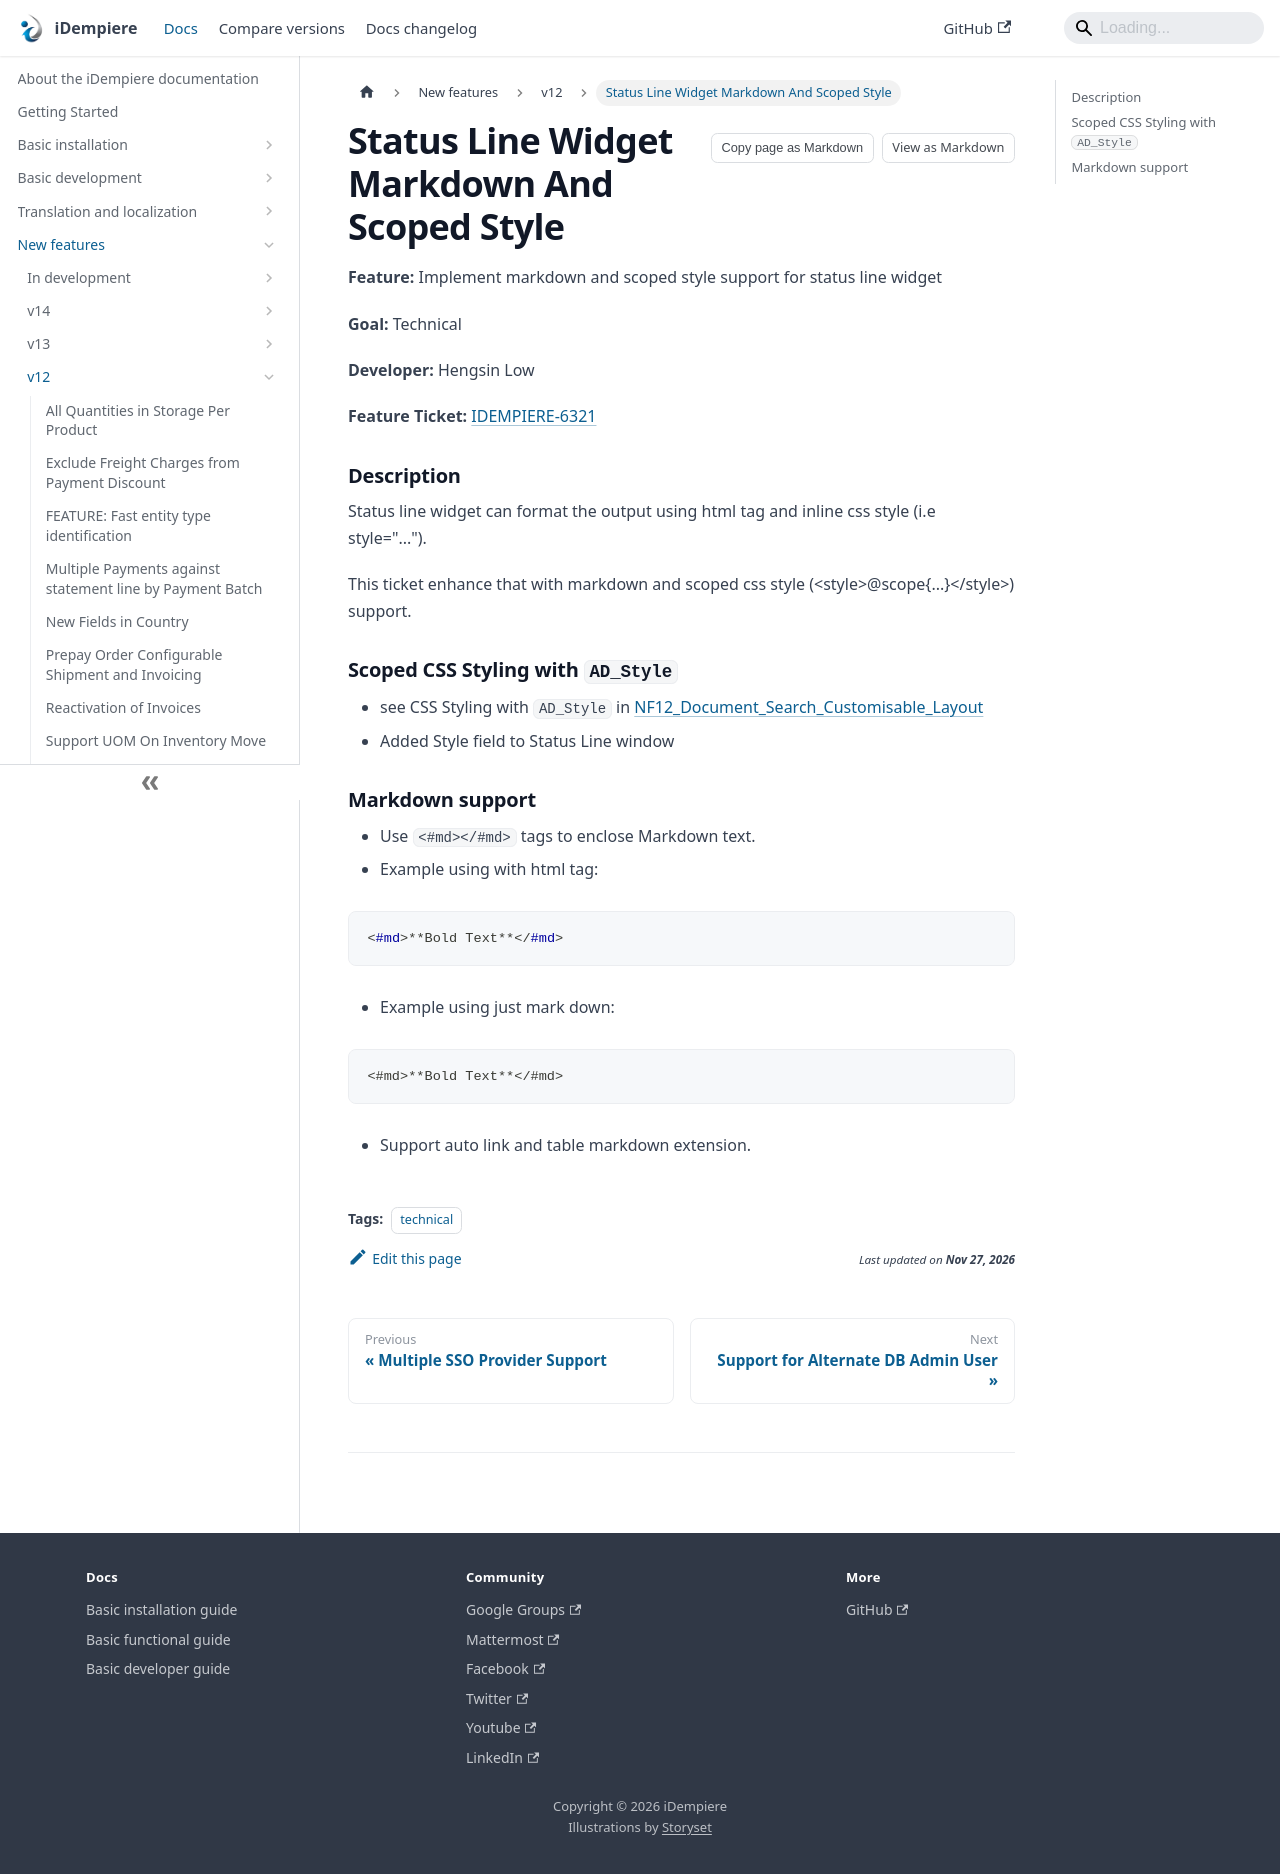

repository: idempiere/idempiere.github.io · page: docs/new-features/v12/status-line-widget-markdown-and-scoped-style.html · generator: docusaurus

---
sidebar_position: 24
sidebar_label: "Status Line Widget Markdown And Scoped Style"
description: "Implement markdown and scoped style support for status line widget"
tags: [technical]
---
# Status Line Widget Markdown And Scoped Style

**Feature:** Implement markdown and scoped style support for status line widget

**Goal:** Technical

**Developer:**  Hengsin Low

**Feature Ticket:** [IDEMPIERE-6321](https://idempiere.atlassian.net/browse/IDEMPIERE-6321)

### Description
Status line widget can format the output using html tag and inline css style (i.e style="...").

This ticket enhance that with markdown and scoped css style (&lt;style&gt;@scope&#123;...&#125;&lt;/style&gt;) support.

### Scoped CSS Styling with `AD_Style`
- see CSS Styling with `AD_Style` in [NF12_Document_Search_Customisable_Layout](/docs/new-features/v12/document-search-customisable-layout)
- Added Style field to Status Line window

### Markdown support
- Use `<#md></#md>` tags to enclose Markdown text.
- Example using with html tag:


```xml
<#md>**Bold Text**</#md>
```
- Example using just mark down:


```text
<#md>**Bold Text**</#md>
```
- Support auto link and table markdown extension.
